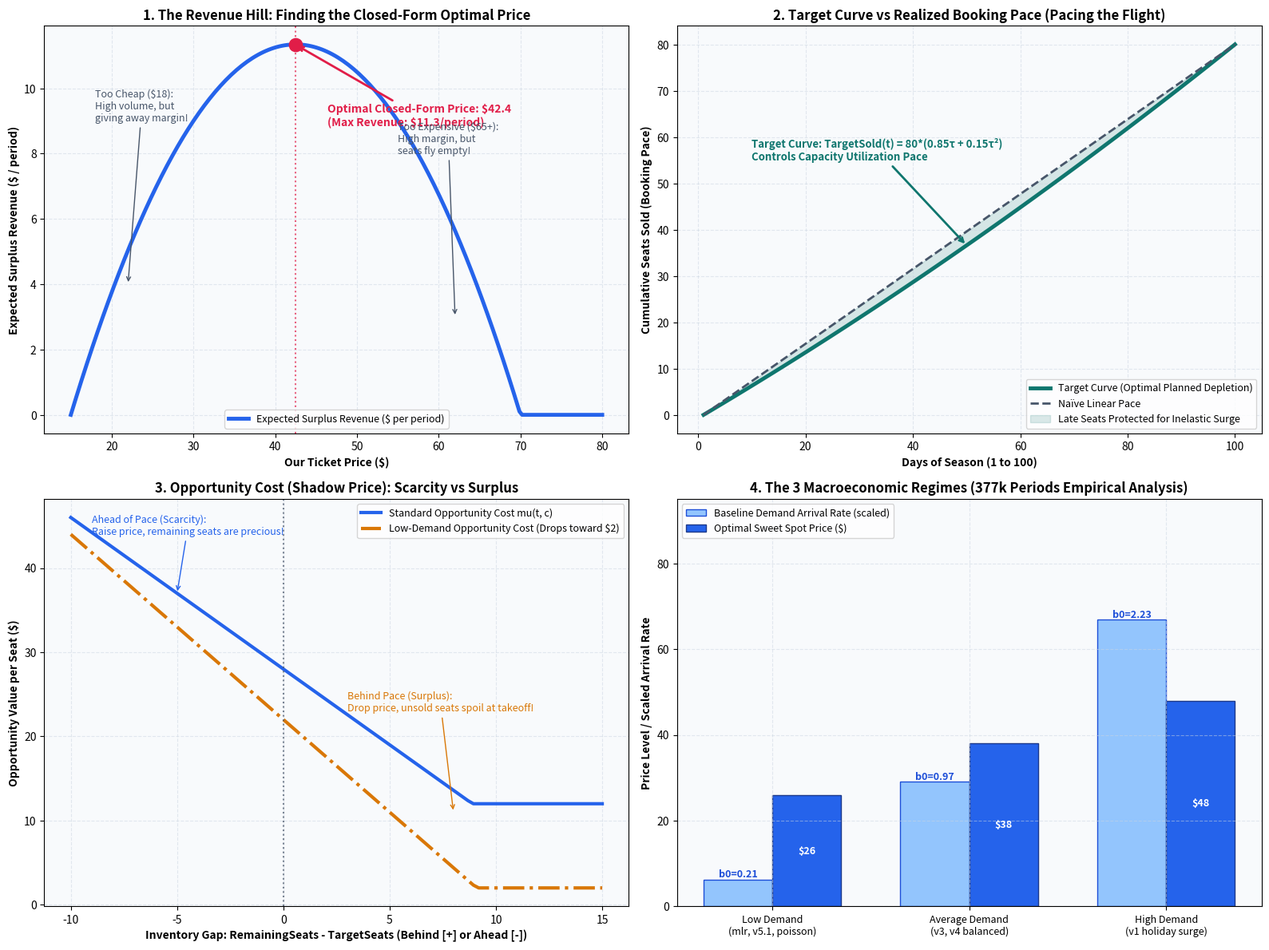

Write the Python code that produced this figure.
"""
analytics/generate_mlr_explanation_visuals.py
---------------------------------------------
Generates intuitive, publication-quality infographics explaining Rule-Based MLR
for non-technical audiences:
1. Panel 1: The Demand & Revenue "Hill" (Why there is an optimal sweet-spot price).
2. Panel 2: Target Curve vs Realized Booking Curve & Pacing (Convex benchmark vs linear).
3. Panel 3: The Capacity Opportunity Cost (How scarcity shifts the sweet spot).
4. Panel 4: The 3 Macroeconomic Regimes (Low Demand vs Average Demand vs High Demand).
"""

import os
import numpy as np
import matplotlib.pyplot as plt

def generate_visuals():
    os.makedirs('imgs', exist_ok=True)
    fig, axes = plt.subplots(2, 2, figsize=(16, 12), dpi=200)
    fig.patch.set_facecolor('#ffffff')

    # Color Palette
    c_blue = '#2563eb'
    c_teal = '#0f766e'
    c_amber = '#d97706'
    c_rose = '#e11d48'
    c_slate = '#475569'

    # -------------------------------------------------------------------------
    # Panel 1: The Revenue Hill (Why Math Finds the Peak)
    # -------------------------------------------------------------------------
    ax1 = axes[0, 0]
    ax1.set_facecolor('#f8fafc')
    ax1.grid(True, linestyle='--', alpha=0.5, color='#cbd5e1')

    prices = np.linspace(15, 80, 200)
    # Empirical demand function: d(p) = 1.05 - 0.015 * p
    demands = np.maximum(0, 1.05 - 0.015 * prices)
    revenue = (prices - 15) * demands  # Surplus revenue above baseline cost 15
    p_opt = prices[np.argmax(revenue)]
    rev_max = np.max(revenue)

    ax1.plot(prices, revenue, color=c_blue, linewidth=3.5, label='Expected Surplus Revenue ($ per period)')
    ax1.scatter([p_opt], [rev_max], color=c_rose, s=140, zorder=5)
    ax1.axvline(p_opt, color=c_rose, linestyle=':', alpha=0.7)

    ax1.annotate(f'Optimal Closed-Form Price: ${p_opt:.1f}\n(Max Revenue: ${rev_max:.1f}/period)',
                 xy=(p_opt, rev_max), xytext=(p_opt + 4, rev_max - 2.5),
                 arrowprops=dict(arrowstyle='->', color=c_rose, lw=2),
                 fontsize=10, fontweight='bold', color=c_rose)

    ax1.annotate('Too Cheap ($18):\nHigh volume, but\ngiving away margin!',
                 xy=(22, 4), xytext=(18, 9),
                 arrowprops=dict(arrowstyle='->', color=c_slate), fontsize=9, color=c_slate)

    ax1.annotate('Too Expensive ($65+):\nHigh margin, but\nseats fly empty!',
                 xy=(62, 3), xytext=(55, 8),
                 arrowprops=dict(arrowstyle='->', color=c_slate), fontsize=9, color=c_slate)

    ax1.set_title('1. The Revenue Hill: Finding the Closed-Form Optimal Price', fontsize=12, fontweight='bold')
    ax1.set_xlabel('Our Ticket Price ($)', fontsize=10, fontweight='bold')
    ax1.set_ylabel('Expected Surplus Revenue ($ / period)', fontsize=10, fontweight='bold')
    ax1.legend(loc='lower center', fontsize=9)

    # -------------------------------------------------------------------------
    # Panel 2: Target Curve vs Booking Curve (Depletion & Capacity Utilization)
    # -------------------------------------------------------------------------
    ax2 = axes[0, 1]
    ax2.set_facecolor('#f8fafc')
    ax2.grid(True, linestyle='--', alpha=0.5, color='#cbd5e1')

    days = np.arange(1, 101)
    tau = (days - 1) / 99.0
    target_curve = 80 * (0.85 * tau + 0.15 * (tau ** 2))
    linear_curve = 80 * tau

    ax2.plot(days, target_curve, color=c_teal, linewidth=3.5, label='Target Curve (Optimal Planned Depletion)')
    ax2.plot(days, linear_curve, color=c_slate, linestyle='--', linewidth=2, label='Naïve Linear Pace')

    ax2.fill_between(days, linear_curve, target_curve, color=c_teal, alpha=0.15, label='Late Seats Protected for Inelastic Surge')

    ax2.annotate('Target Curve: TargetSold(t) = 80*(0.85τ + 0.15τ²)\nControls Capacity Utilization Pace',
                 xy=(50, target_curve[49]), xytext=(10, 55),
                 arrowprops=dict(arrowstyle='->', color=c_teal, lw=2),
                 fontsize=9.5, fontweight='bold', color=c_teal)

    ax2.set_title('2. Target Curve vs Realized Booking Pace (Pacing the Flight)', fontsize=12, fontweight='bold')
    ax2.set_xlabel('Days of Season (1 to 100)', fontsize=10, fontweight='bold')
    ax2.set_ylabel('Cumulative Seats Sold (Booking Pace)', fontsize=10, fontweight='bold')
    ax2.legend(loc='lower right', fontsize=9)

    # -------------------------------------------------------------------------
    # Panel 3: Capacity Opportunity Cost (Shadow Price mu)
    # -------------------------------------------------------------------------
    ax3 = axes[1, 0]
    ax3.set_facecolor('#f8fafc')
    ax3.grid(True, linestyle='--', alpha=0.5, color='#cbd5e1')

    gaps = np.linspace(-10, 15, 100)
    mu_normal = np.clip(28.0 - 1.8 * gaps, 12, 56)
    mu_low_wtp = np.clip(22.0 - 2.2 * gaps, 2, 50)

    ax3.plot(gaps, mu_normal, color=c_blue, linewidth=3, label='Standard Opportunity Cost mu(t, c)')
    ax3.plot(gaps, mu_low_wtp, color=c_amber, linewidth=3, linestyle='-.', label='Low-Demand Opportunity Cost (Drops toward $2)')

    ax3.axvline(0, color=c_slate, linestyle=':', alpha=0.7)
    ax3.annotate('Ahead of Pace (Scarcity):\nRaise price, remaining seats are precious!',
                 xy=(-5, 37), xytext=(-9, 44),
                 arrowprops=dict(arrowstyle='->', color=c_blue), fontsize=9, color=c_blue)

    ax3.annotate('Behind Pace (Surplus):\nDrop price, unsold seats spoil at takeoff!',
                 xy=(8, 11), xytext=(3, 23),
                 arrowprops=dict(arrowstyle='->', color=c_amber), fontsize=9, color=c_amber)

    ax3.set_title('3. Opportunity Cost (Shadow Price): Scarcity vs Surplus', fontsize=12, fontweight='bold')
    ax3.set_xlabel('Inventory Gap: RemainingSeats - TargetSeats (Behind [+] or Ahead [-])', fontsize=10, fontweight='bold')
    ax3.set_ylabel('Opportunity Value per Seat ($)', fontsize=10, fontweight='bold')
    ax3.legend(loc='upper right', fontsize=9)

    # -------------------------------------------------------------------------
    # Panel 4: The 3 Macroeconomic Demand Regimes (377,570 Periods)
    # -------------------------------------------------------------------------
    ax4 = axes[1, 1]
    ax4.set_facecolor('#f8fafc')
    ax4.grid(True, linestyle='--', alpha=0.5, color='#cbd5e1')

    regimes = ['Low Demand\n(mlr, v5.1, poisson)',
               'Average Demand\n(v3, v4 balanced)',
               'High Demand\n(v1 holiday surge)']
    baseline_arrivals = [0.21, 0.97, 2.23]
    sweet_spots = [26.0, 38.0, 48.0]

    x_pos = np.arange(len(regimes))
    w = 0.35

    b1 = ax4.bar(x_pos - w/2, [b * 30 for b in baseline_arrivals], w, label='Baseline Demand Arrival Rate (scaled)', color='#93c5fd', edgecolor='#1d4ed8')
    b2 = ax4.bar(x_pos + w/2, sweet_spots, w, label='Optimal Sweet Spot Price ($)', color='#2563eb', edgecolor='#1e3a8a')

    for idx, bar in enumerate(b1):
        ax4.annotate(f"b0={baseline_arrivals[idx]:.2f}", xy=(bar.get_x() + bar.get_width()/2, bar.get_height()),
                     xytext=(0, 2), textcoords="offset points", ha='center', fontsize=9, fontweight='bold', color='#1d4ed8')
    for idx, bar in enumerate(b2):
        ax4.annotate(f"${sweet_spots[idx]:.0f}", xy=(bar.get_x() + bar.get_width()/2, bar.get_height()/2),
                     ha='center', fontsize=9, fontweight='bold', color='#ffffff', va='center')

    ax4.set_title('4. The 3 Macroeconomic Regimes (377k Periods Empirical Analysis)', fontsize=12, fontweight='bold')
    ax4.set_xticks(x_pos)
    ax4.set_xticklabels(regimes, fontsize=9)
    ax4.set_ylabel('Price Level / Scaled Arrival Rate', fontsize=10, fontweight='bold')
    ax4.set_ylim(0, 95)
    ax4.legend(loc='upper left', fontsize=9)

    plt.tight_layout()
    out_path = 'imgs/mlr_strategy_explained.png'
    plt.savefig(out_path, bbox_inches='tight')
    plt.close()
    print(f"Generated explanation chart at: {out_path}")

if __name__ == '__main__':
    generate_visuals()
